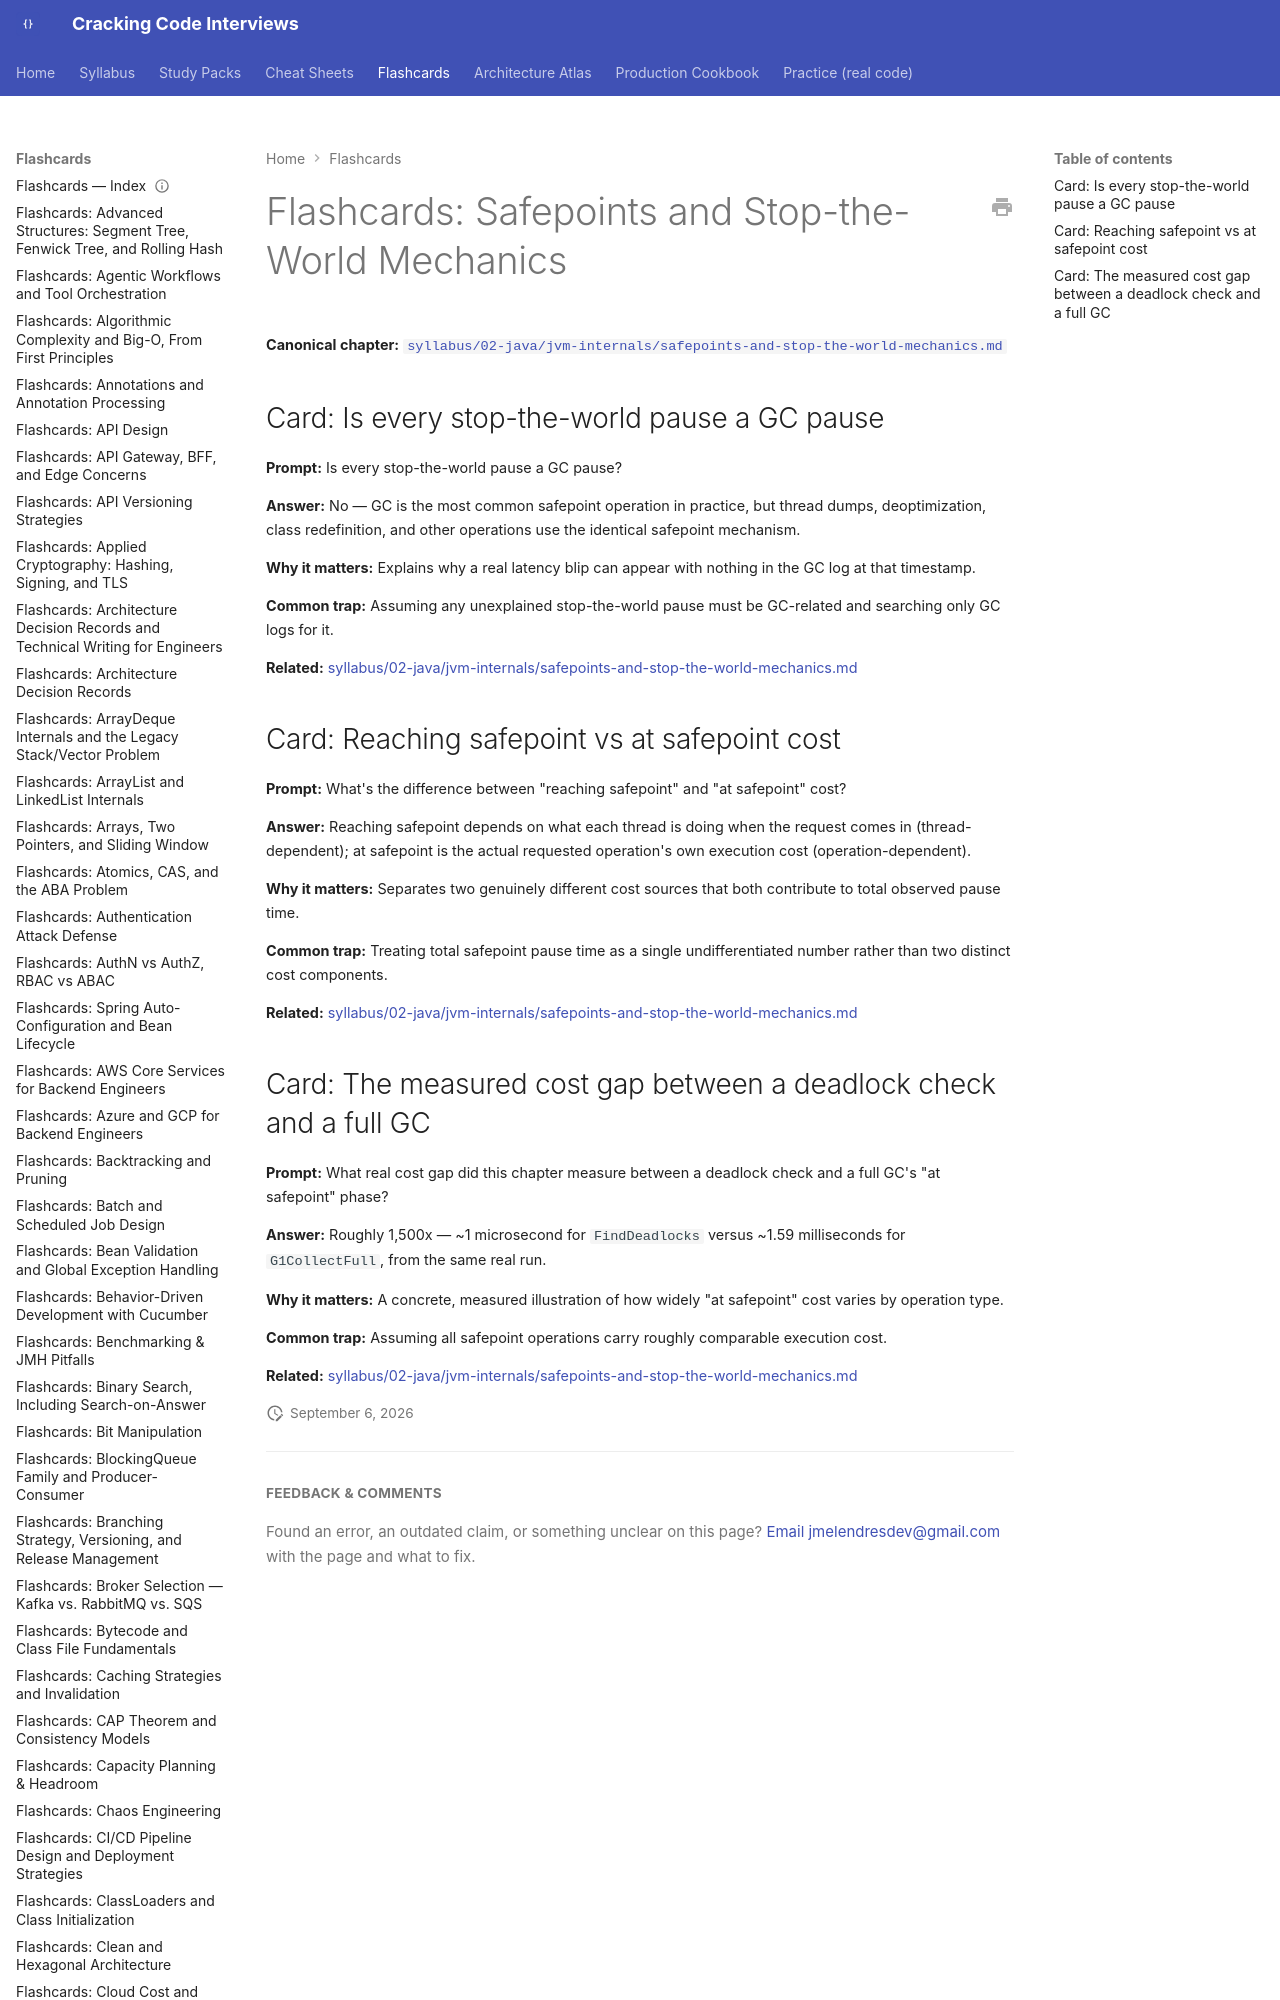

repository: JuanMelendres/cracking-code-interviews · page: flashcards/safepoints-and-stop-the-world-mechanics/index.html · generator: mkdocs

---
title: "Flashcards: Safepoints and Stop-the-World Mechanics"
slug: safepoints-and-stop-the-world-mechanics
document_type: flashcard-deck
domain: jvm
topic_id: T-310
canonical: ../syllabus/02-java/jvm-internals/safepoints-and-stop-the-world-mechanics.md
last_updated: 2026-08-06
---
